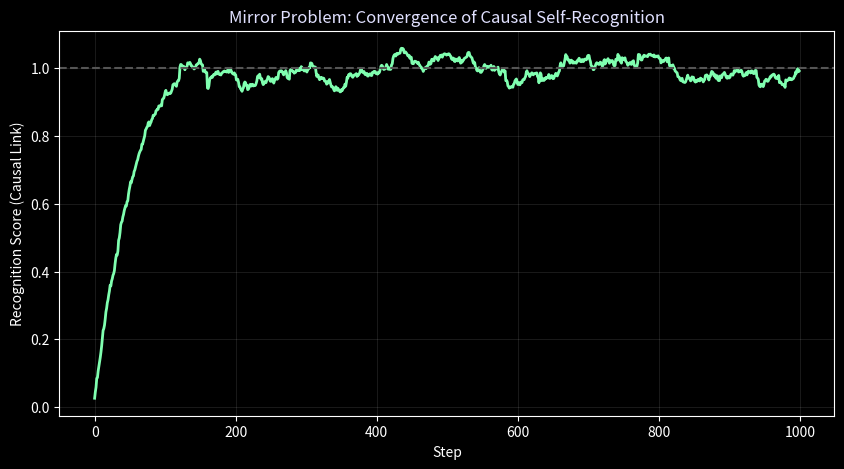

Generate this figure with matplotlib:
#!/usr/bin/env python3
"""
mirror_problem.py

An experiment measuring "causal self-recognition."
The agent must distinguish between changes it causes (closed-loop) 
and background environmental noise.

Based on the theoretical 'Mirror Problem' in the repository documentation.
"""

import numpy as np
import matplotlib.pyplot as plt

class MirrorEnvironment:
    """
    A simple vector environment where the agent can exert 'push' forces.
    The environment contains both noise and deterministic components.
    """
    def __init__(self, size=10):
        self.state = np.zeros(size)
        self.size = size
        self.noise_level = 0.5
        self.external_drift = np.random.normal(0, 0.1, size)

    def step(self, agent_action: np.ndarray):
        """Update state: State_t+1 = State_t + Action + Drift + Noise"""
        noise = np.random.normal(0, self.noise_level, self.size)
        delta_external = self.external_drift + noise
        
        # The true change
        true_delta = agent_action + delta_external
        self.state += true_delta
        return self.state, true_delta

class MirrorAgent:
    """
    An agent that attempts to learn its own 'causal signature'.
    """
    def __init__(self, size=10):
        self.size = size
        self.causal_model = np.zeros(size) # Internal estimate of how action affects state
        self.lr = 0.1
        self.recognition_score = 0.0

    def act(self):
        """Random exploratory action."""
        return np.random.normal(0, 1.0, self.size)

    def learn(self, action, observed_delta):
        """
        The core of the Mirror Problem:
        How much of observed_delta is explained by 'action'?
        """
        # Simple gradient descent on the causal link
        # In a perfect world, observed_delta = action * 1.0 + noise
        # So causal_model should approach 1.0 for self-recognition
        prediction_error = observed_delta - (action * self.causal_model)
        self.causal_model += self.lr * prediction_error * action / (np.linalg.norm(action)**2 + 1e-5)
        
        # Recognition score: how close the model is to the true identity matrix/link
        # We average the diagonal of the inferred causal link
        self.recognition_score = np.mean(self.causal_model)

def run_mirror_experiment(steps=1000):
    print("═" * 60)
    print("  EXPERIMENT: The Mirror Problem (Causal Self-Recognition)")
    print("═" * 60)
    
    size = 5
    env = MirrorEnvironment(size=size)
    agent = MirrorAgent(size=size)
    
    history = []
    
    for i in range(steps):
        action = agent.act()
        state, delta = env.step(action)
        agent.learn(action, delta)
        history.append(agent.recognition_score)
        
        if i % 200 == 0:
            print(f" Step {i:4d} │ Recognition Score: {agent.recognition_score:.4f}")

    print(f"\nFinal Recognition Score: {agent.recognition_score:.4f}")
    print(" (1.0 = Perfect Self-Recognition, 0.0 = Lost in Noise)")

    # --- Visualization ---
    plt.figure(figsize=(10, 5))
    plt.style.use('dark_background')
    plt.plot(history, color="#80ffb0", linewidth=2)
    plt.axhline(1.0, color="#555", linestyle="--", label="Ideal Mirror")
    plt.title("Mirror Problem: Convergence of Causal Self-Recognition", color="#e0e0ff")
    plt.xlabel("Step")
    plt.ylabel("Recognition Score (Causal Link)")
    plt.grid(alpha=0.1)
    
    output_path = "mirror_problem_results.png"
    plt.savefig(output_path)
    print(f"\nResults saved to: {output_path}")
    print("═" * 60)

if __name__ == "__main__":
    run_mirror_experiment()
